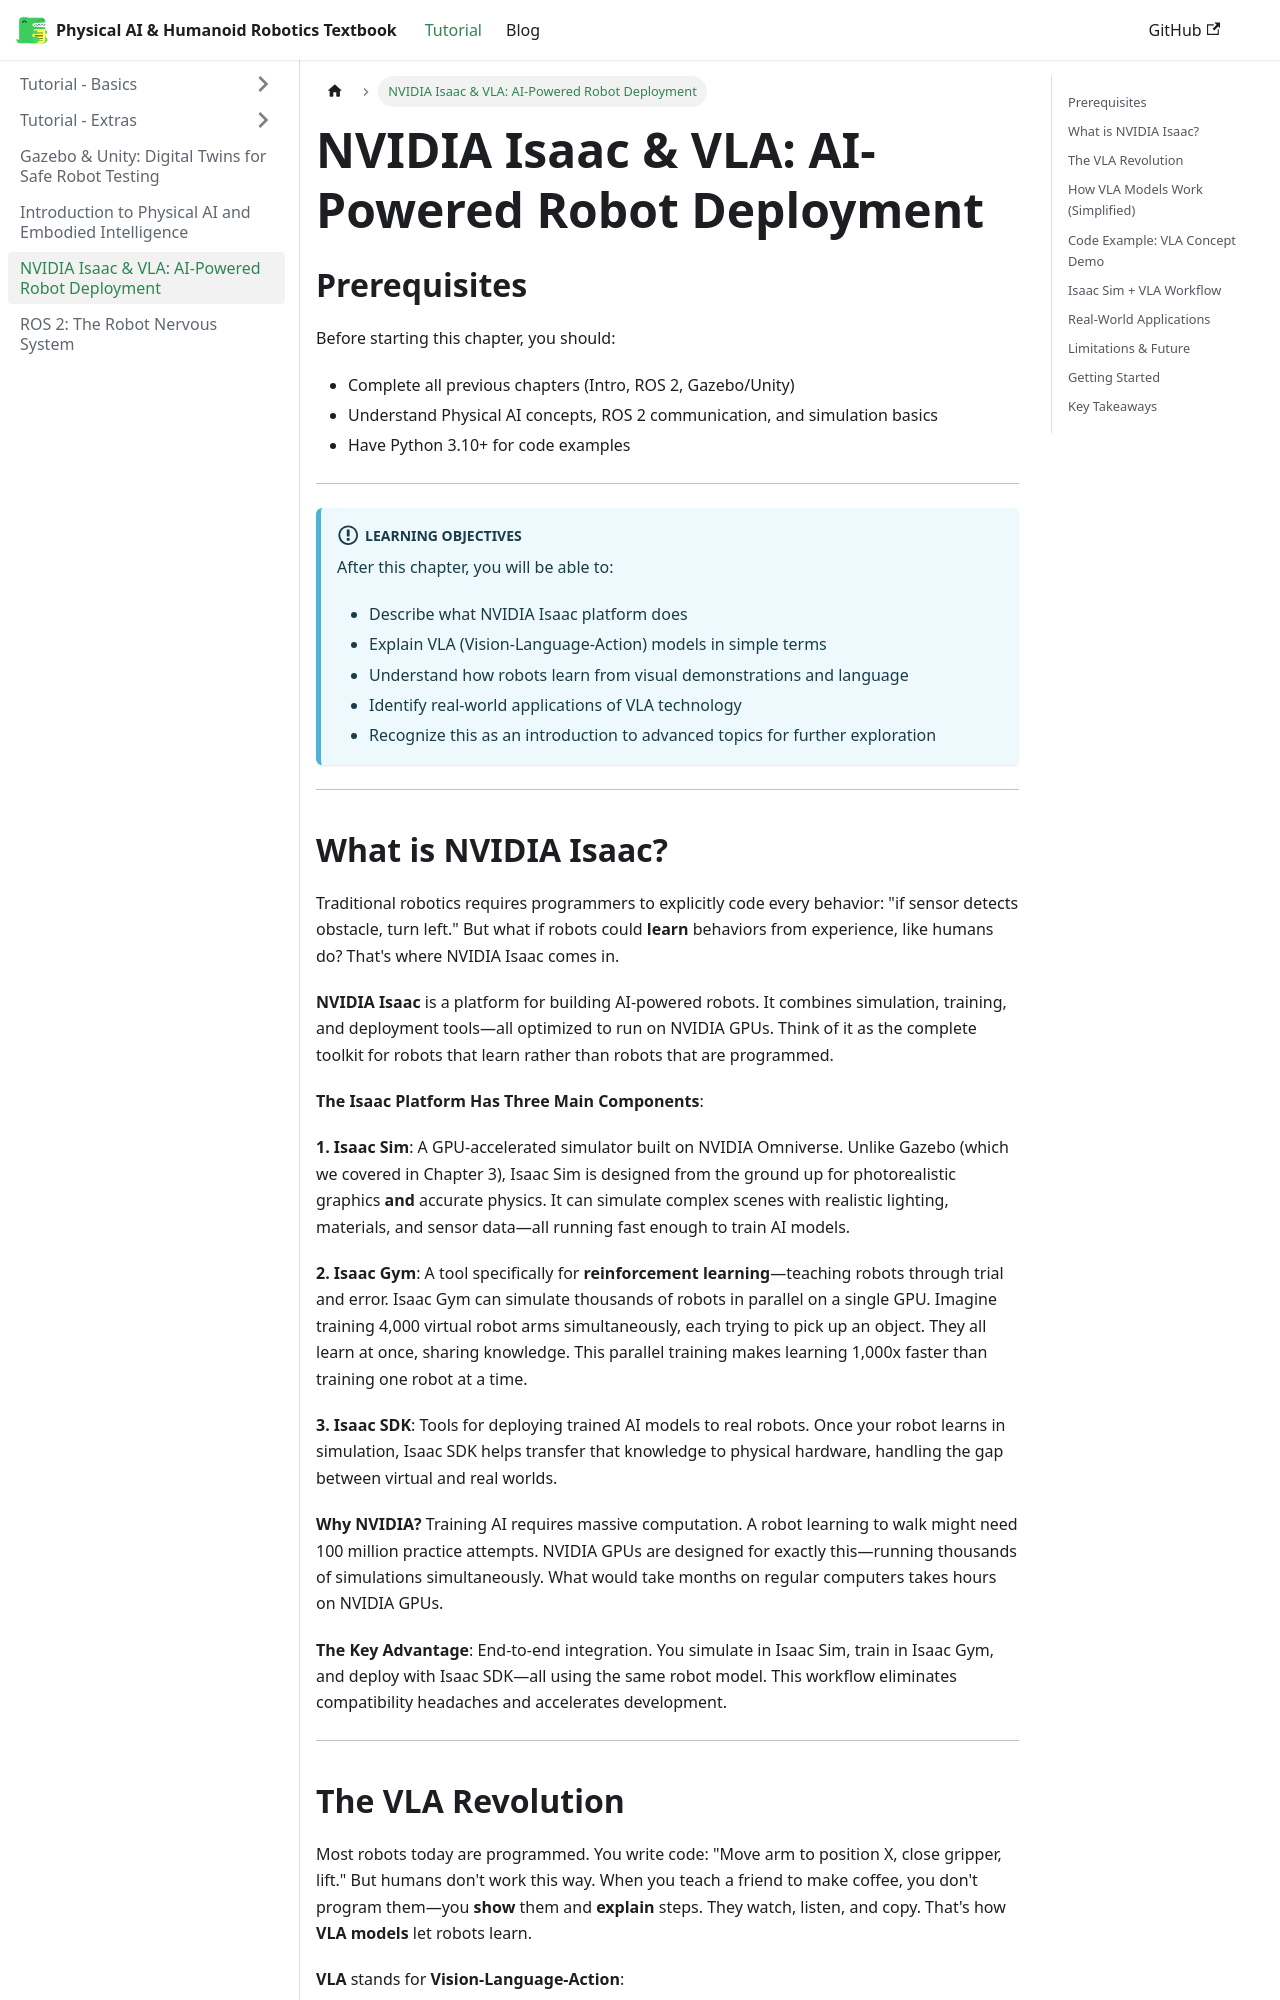

repository: faiqzk/physical-ai-textbook · page: docs/isaac-vla/index.html · generator: docusaurus

---
title: "NVIDIA Isaac & VLA: AI-Powered Robot Deployment"
description: "Explore how cutting-edge Vision-Language-Action models enable robots to learn from demonstrations and language instructions."
keywords: [nvidia isaac, vla, vision-language-action, robot learning, ai deployment, isaac sim]
lastUpdated: 2025-11-30
---

# NVIDIA Isaac & VLA: AI-Powered Robot Deployment

## Prerequisites

Before starting this chapter, you should:
- Complete all previous chapters (Intro, ROS 2, Gazebo/Unity)
- Understand Physical AI concepts, ROS 2 communication, and simulation basics
- Have Python 3.10+ for code examples

---

:::info Learning Objectives
After this chapter, you will be able to:
- Describe what NVIDIA Isaac platform does
- Explain VLA (Vision-Language-Action) models in simple terms
- Understand how robots learn from visual demonstrations and language
- Identify real-world applications of VLA technology
- Recognize this as an introduction to advanced topics for further exploration
:::

---
